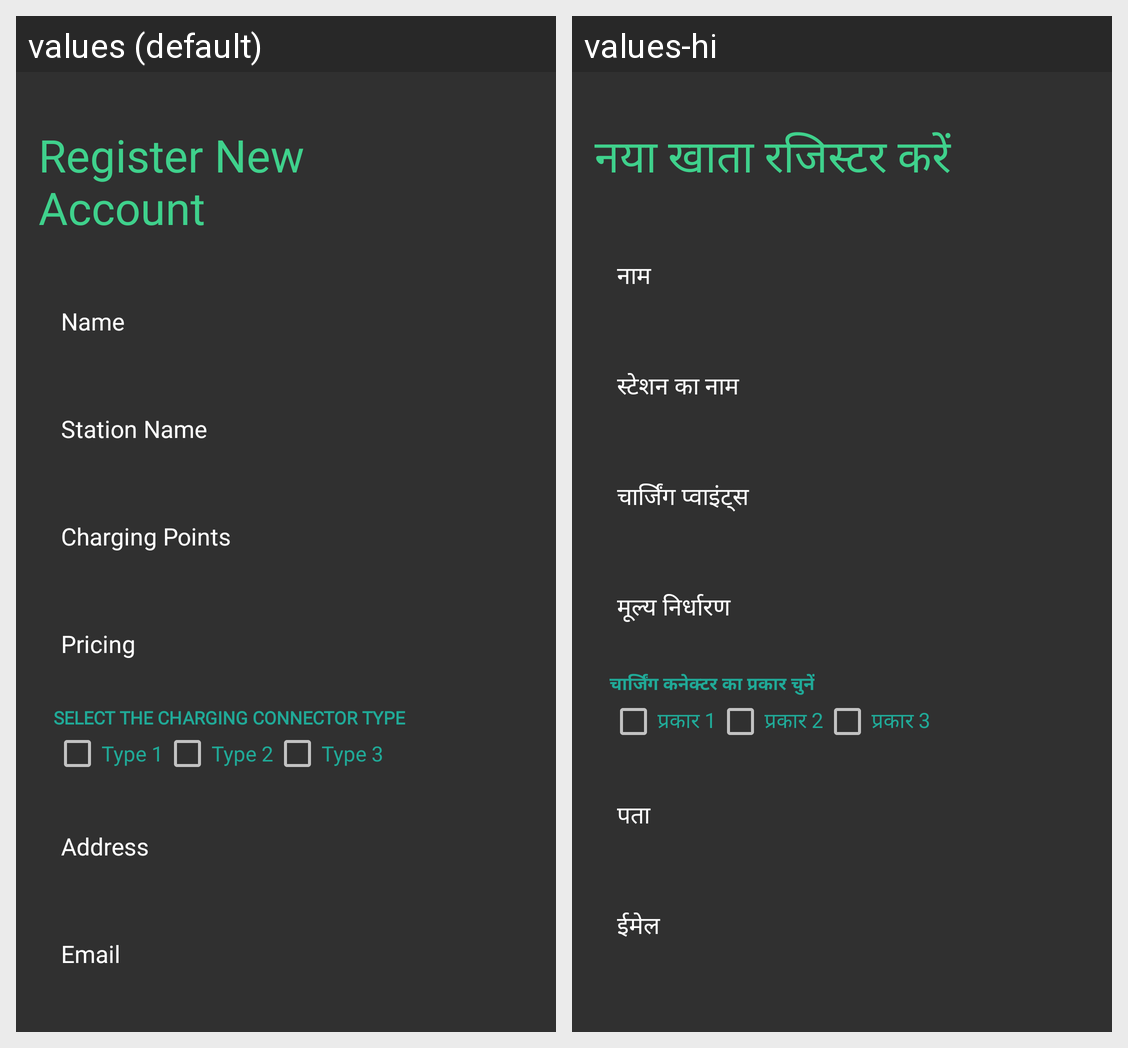

Translations of the strings shown on this Android screen, per locale in the grid:
Android screen res/layout/activity_register.xml rendered under 2 locales, left to right: values (default), values-hi. Device: Nexus 5 (rendered at 1080×1920; each locale shown at half size, 540×960, under a caption strip naming it); theme Theme.EVCharging.
Strings drawn on this screen, with the default value and each locale's value (text and hints the layout hard-codes, and strings that could not be matched under every locale, appear in the picture but are not listed):

register_new_naccount
  values: Register New 
      Account
  values-hi: नया खाता रजिस्टर करें

name
  values: Name
  values-hi: नाम

station_name
  values: Station Name
  values-hi: स्टेशन का नाम

charging_points
  values: Charging Points
  values-hi: चार्जिंग प्वाइंट्स

pricing
  values: Pricing
  values-hi: मूल्य निर्धारण

select_the_charging_connector_type
  values: Select the charging connector type
  values-hi: चार्जिंग कनेक्टर का प्रकार चुनें

type_1
  values: Type 1
  values-hi: प्रकार 1

type_2
  values: Type 2
  values-hi: प्रकार 2

type_3
  values: Type 3
  values-hi: प्रकार 3

address
  values: Address
  values-hi: पता

email
  values: Email
  values-hi: ईमेल
